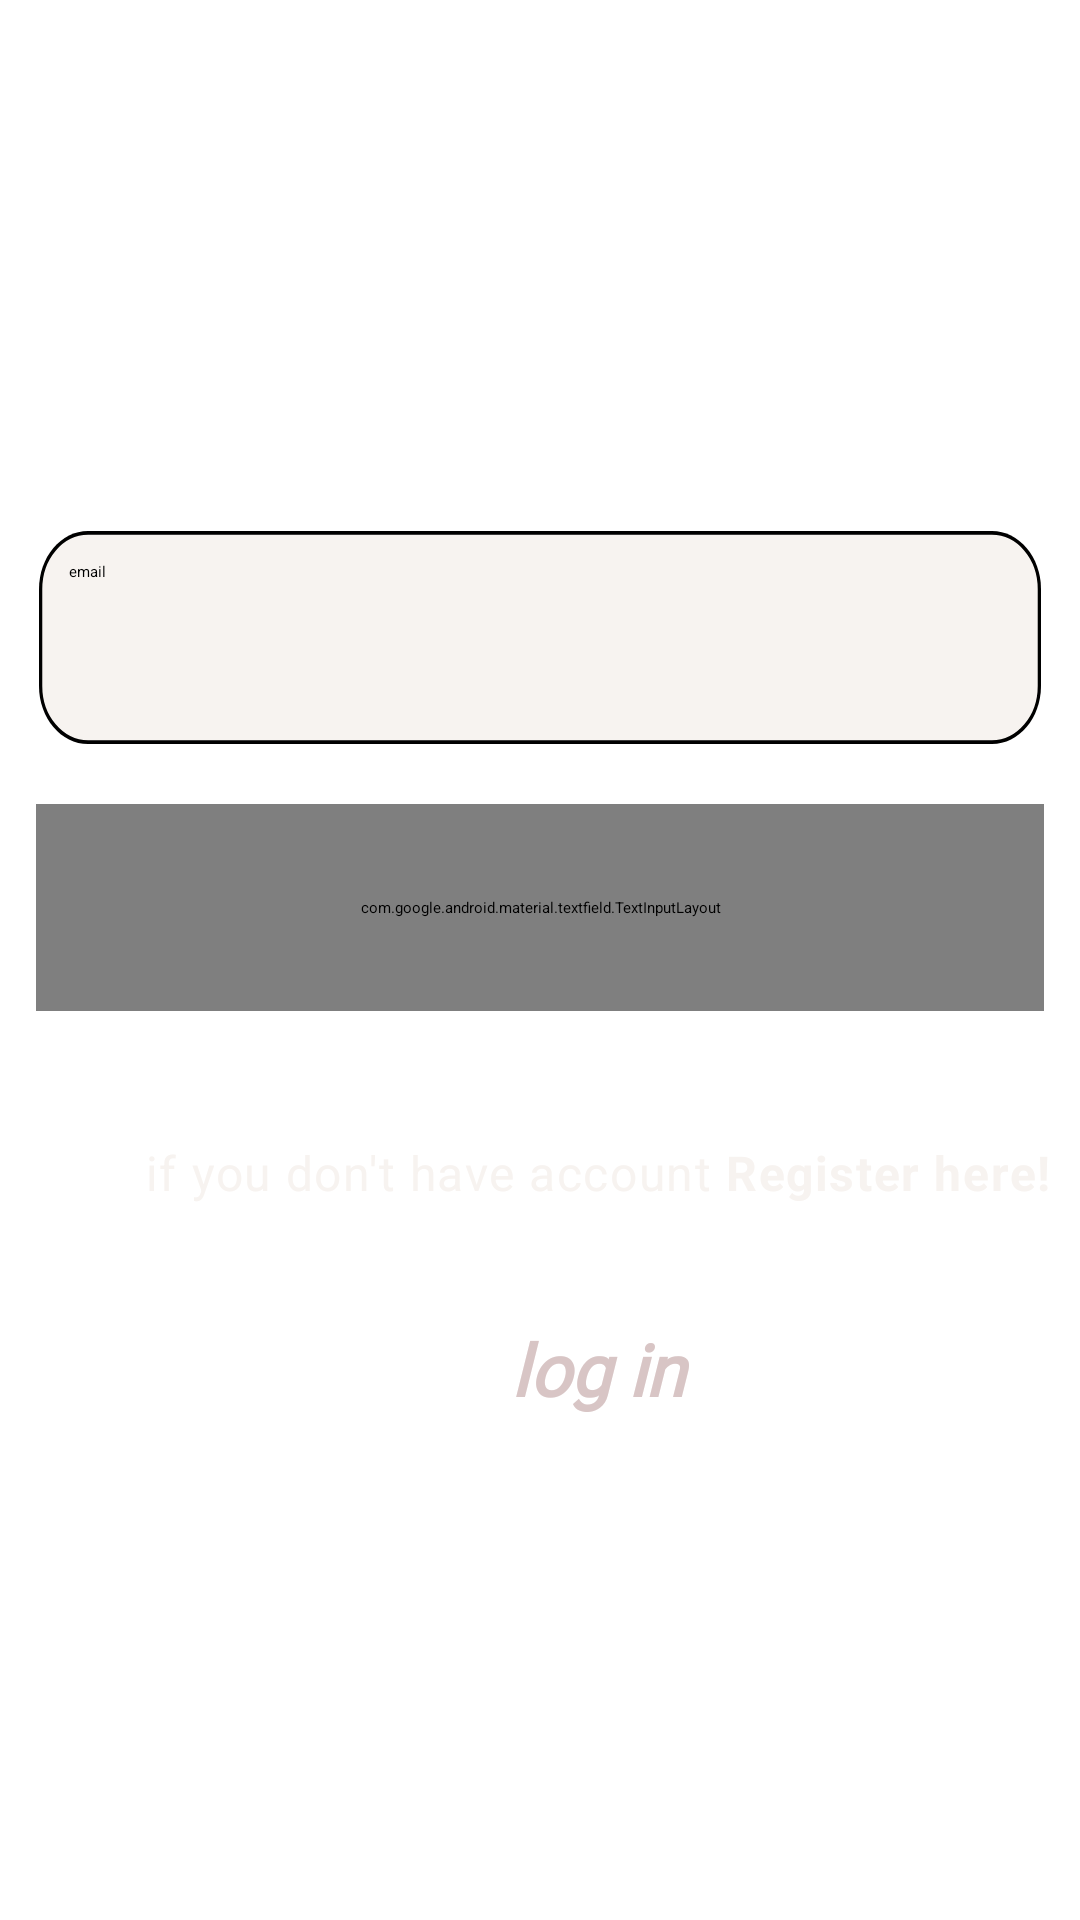

This screen was rendered from an Android layout file. Write that file and the resources it references.
<!-- AndroidManifest.xml: application theme Theme.App.Starting -->
<!-- res/layout/sign_page_fragment.xml -->
<?xml version="1.0" encoding="utf-8"?>
<layout xmlns:android="http://schemas.android.com/apk/res/android"
    xmlns:app="http://schemas.android.com/apk/res-auto"
    xmlns:tools="http://schemas.android.com/tools">

    <data>

    </data>



    <androidx.constraintlayout.widget.ConstraintLayout
        android:id="@+id/frameLayout"
        android:layout_width="match_parent"
        android:layout_height="match_parent"
        tools:context=".signUpPage.SignPageFragment">


        <ImageView
            android:id="@+id/imageView5"
            android:layout_width="407dp"
            android:layout_height="180dp"
            android:layout_marginStart="3dp"
            android:layout_marginTop="26dp"
            android:layout_marginEnd="2dp"
            app:layout_constraintEnd_toEndOf="parent"
            app:layout_constraintStart_toStartOf="parent"
            app:layout_constraintTop_toTopOf="parent"
            app:srcCompat="@drawable/office_login" />

        <ImageView
            android:id="@+id/imageView2"
            android:layout_width="62dp"
            android:layout_height="36dp"
            android:layout_marginTop="10dp"
            android:layout_marginEnd="74dp"
            app:layout_constraintEnd_toEndOf="parent"
            app:layout_constraintTop_toBottomOf="@+id/register_txt"
            app:srcCompat="@drawable/arrow" />

        <TextView
            android:id="@+id/register_txt"
            style="@style/TextAppearance.MaterialComponents.Caption"
            android:layout_width="317dp"
            android:layout_height="52dp"
            android:layout_marginStart="43dp"
            android:layout_marginTop="43dp"
            android:text="@string/no_account"
            android:textAlignment="center"
            android:textColor="@color/overWite"
            android:textSize="16sp"
            app:layout_constraintStart_toStartOf="parent"
            app:layout_constraintTop_toBottomOf="@+id/password_toggle" />

        <TextView
            android:id="@+id/login_btn"
            android:layout_width="89dp"
            android:layout_height="34dp"
            android:layout_marginTop="8dp"
            android:layout_marginEnd="116dp"
            android:fontFamily="@font/advent_pro_semibold"
            android:text="@string/log_in"
            android:textAlignment="center"
            android:textColor="#D8C5C5"
            android:textSize="24sp"
            android:textStyle="bold|italic"
            app:layout_constraintEnd_toEndOf="parent"
            app:layout_constraintTop_toBottomOf="@+id/register_txt" />

        <EditText
            android:id="@+id/emil_txt"
            android:layout_width="334dp"
            android:layout_height="71dp"

            android:layout_marginStart="8dp"
            android:layout_marginTop="177dp"
            android:layout_marginEnd="8dp"
            android:background="@drawable/text_filed"
            android:hint="@string/email"
            android:inputType="textEmailAddress"
            android:padding="10sp"
            app:layout_constraintEnd_toEndOf="parent"
            app:layout_constraintStart_toStartOf="parent"
            app:layout_constraintTop_toTopOf="parent"
            tools:ignore="SpeakableTextPresentCheck" />

        <com.google.android.material.textfield.TextInputLayout
            android:id="@+id/password_toggle"
            android:layout_width="336dp"
            android:layout_height="69dp"
            android:layout_marginStart="8dp"
            android:layout_marginTop="20dp"
            android:layout_marginEnd="8dp"
            android:background="@drawable/text_filed"
            app:layout_constraintEnd_toEndOf="parent"
            app:layout_constraintStart_toStartOf="parent"
            app:layout_constraintTop_toBottomOf="@+id/emil_txt"
            app:passwordToggleEnabled="true">

            <EditText
                android:id="@+id/password_txt"
                android:layout_width="338dp"
                android:layout_height="71dp"
                android:background="@drawable/text_filed"
                android:hint="@string/password"
                android:inputType="textPassword"
                tools:ignore="SpeakableTextPresentCheck" />

        </com.google.android.material.textfield.TextInputLayout>

    </androidx.constraintlayout.widget.ConstraintLayout>
</layout>
<!-- resources referenced by this layout -->
<resources>
  <color name="overWite">#F7F3F0</color>
  <!-- drawable text_filed (drawable) -->
  <?xml version="1.0" encoding="utf-8"?>
  <vector
      xmlns:android="http://schemas.android.com/apk/res/android"
      xmlns:aapt="http://schemas.android.com/aapt"
      android:width="306dp"
      android:height="55dp"
      android:viewportWidth="306"
      android:viewportHeight="55"
      >
  
      <group>
  
          <clip-path
              android:pathData="M15 0H291C299.284 0 306 6.71573 306 15V40C306 48.2843 299.284 55 291 55H15C6.71573 55 0 48.2843 0 40V15C0 6.71573 6.71573 0 15 0Z"
              />
  
          <path
              android:pathData="M15 0H291C299.284 0 306 6.71573 306 15V40C306 48.2843 299.284 55 291 55H15C6.71573 55 0 48.2843 0 40V15C0 6.71573 6.71573 0 15 0Z"
              android:strokeWidth="2"
              android:fillColor="@color/overWite"
              android:strokeColor="#000000"
              />
  
      </group>
  
  </vector>
  <string name="email">email</string>
  <string name="log_in">log in</string>
  <string name="no_account">if you don\'t have account <b>Register here!</b> \n</string>
  <string name="password">password</string>
  <style name="Theme.App.Starting" parent="Theme.SplashScreen">
  
      <item name="windowSplashScreenBackground">@color/black</item>
      <item name="android:windowSplashscreenContent">@drawable/splash2</item>
  
      <item name="windowSplashScreenAnimatedIcon">@drawable/icon_manga</item>
  
  
  
      <item name="postSplashScreenTheme">@style/Theme.MangaReader</item>
  </style>
  <color name="black">#FF000000</color>
  <!-- drawable icon_manga: png bitmap (drawable, 93200 bytes) -->
  <style name="Theme.MangaReader" parent="Theme.MaterialComponents.DayNight.NoActionBar">
          
          <item name="colorPrimary">@color/overWite</item>
          <item name="colorPrimaryVariant">@color/darkGreen</item>
          <item name="colorOnPrimary">@color/isablin</item>
          <item name="android:textColor">@color/blue_yendo</item>
          <item name="android:textColorPrimary">@color/blue_yendo</item>
  
          <item name="fontFamily">@font/mochiy_regular</item>
  
  
  
          
          <item name="colorSecondary">@color/mornGreen</item>
          <item name="colorSecondaryVariant">@color/blue_cry</item>
          <item name="colorOnSecondary">@color/cadiGreen</item>
  
          
          <item name="android:statusBarColor" tools:targetApi="l">?attr/colorPrimaryVariant</item>
          
      </style>
  <color name="darkGreen">#243334</color>
  <color name="isablin">#F7F3F0</color>
  <color name="blue_yendo">#5371AD</color>
  <color name="mornGreen">#7C9A92</color>
  <color name="blue_cry">#A6B5C1</color>
  <color name="cadiGreen">#596465</color>
</resources>
